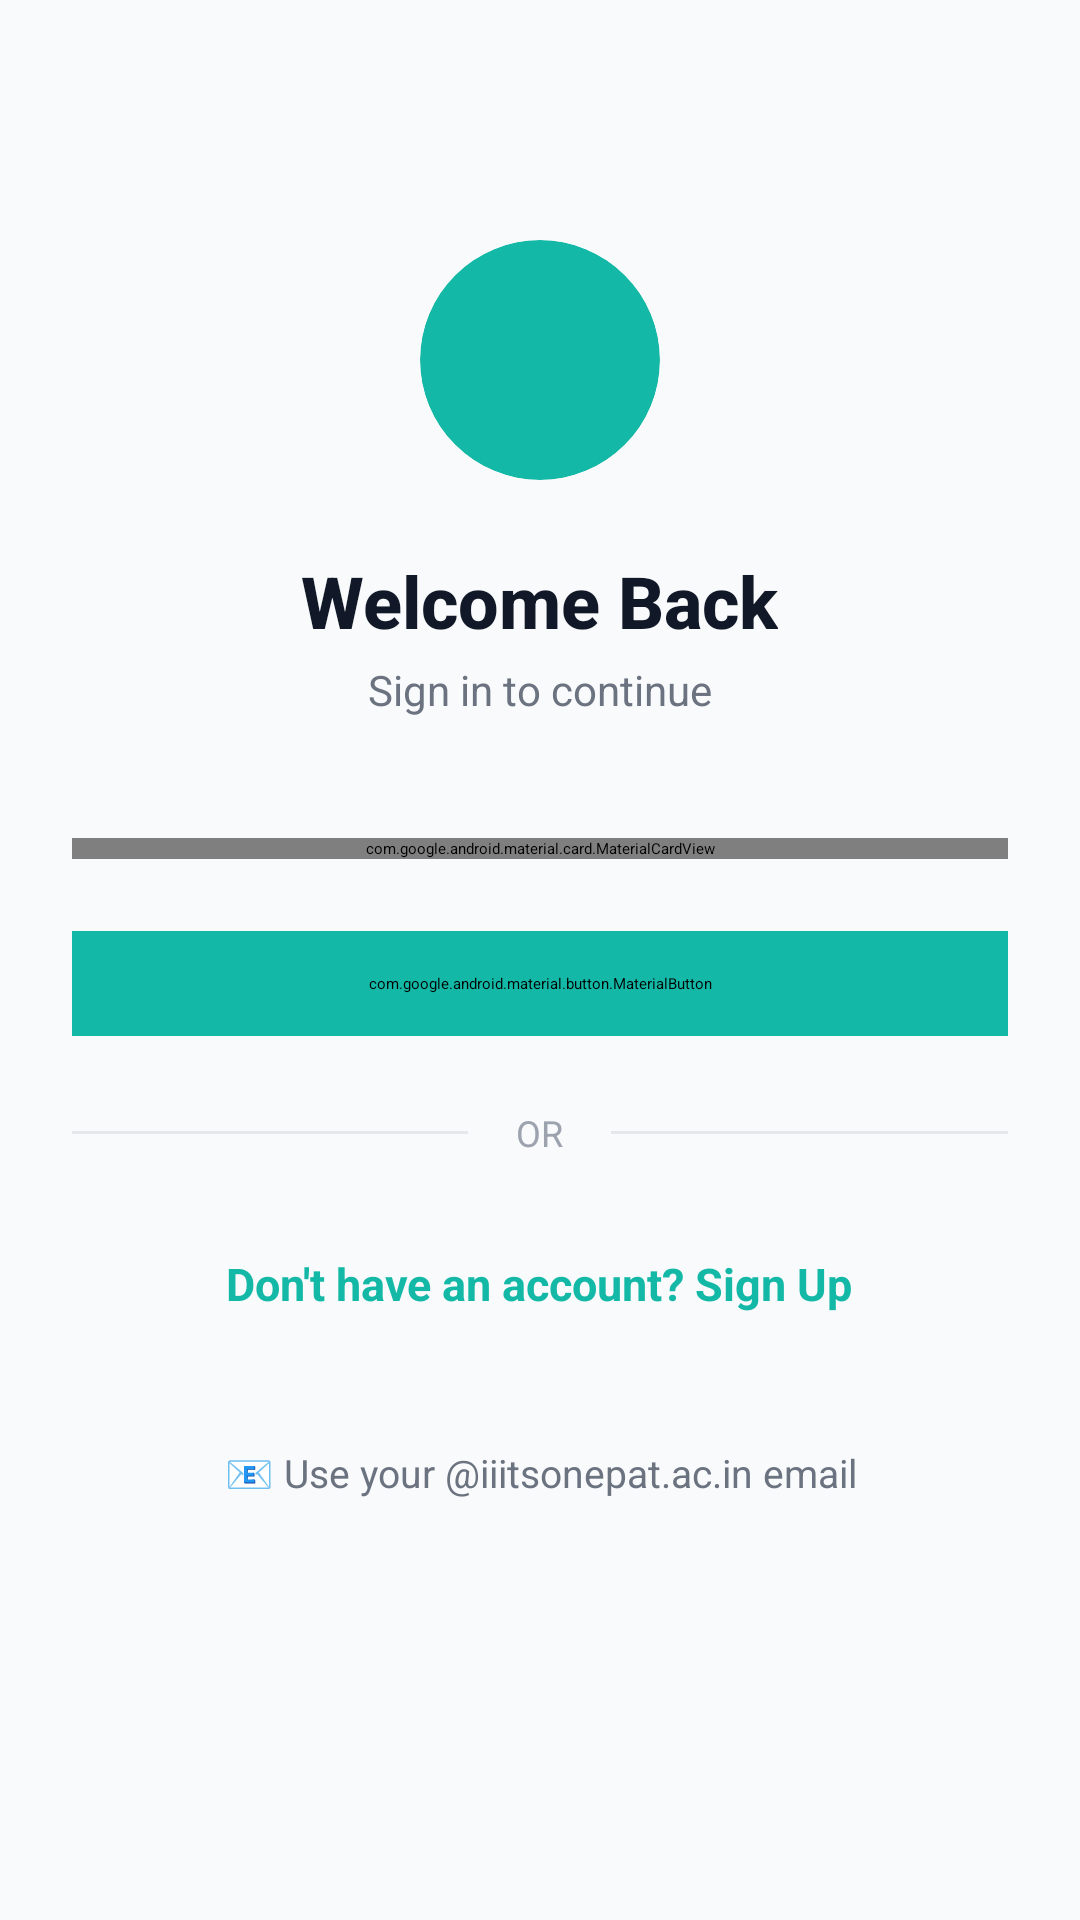

Produce the Android XML layout that renders to this screen, including the resource entries it uses.
<!-- AndroidManifest.xml: application theme Theme.SmallBasket -->
<!-- res/layout/activity_login.xml -->
<?xml version="1.0" encoding="utf-8"?>
<ScrollView xmlns:android="http://schemas.android.com/apk/res/android"
    android:layout_width="match_parent"
    android:layout_height="match_parent"
    xmlns:app="http://schemas.android.com/apk/res-auto"
    android:background="#F9FAFB"
    android:fillViewport="true"
    android:theme="@style/ThemeOverlay.MaterialComponents.Light">

    <LinearLayout
        android:layout_width="match_parent"
        android:layout_height="wrap_content"
        android:orientation="vertical"
        android:paddingTop="80dp"
        android:paddingBottom="32dp"
        android:paddingHorizontal="24dp">

        
        <androidx.cardview.widget.CardView
            android:layout_width="80dp"
            android:layout_height="80dp"
            android:layout_gravity="center_horizontal"
            android:layout_marginBottom="24dp"
            app:cardCornerRadius="40dp"
            app:cardElevation="4dp"
            app:cardBackgroundColor="#14B8A6">

            <ImageView
                android:id="@+id/logoCart"
                android:layout_width="48dp"
                android:layout_height="48dp"
                android:layout_gravity="center"
                android:src="@drawable/ic_logo"
                app:tint="#FFFFFF" />
        </androidx.cardview.widget.CardView>

        
        <TextView
            android:id="@+id/tvTitle"
            android:layout_width="wrap_content"
            android:layout_height="wrap_content"
            android:layout_gravity="center_horizontal"
            android:text="Welcome Back"
            android:textSize="24sp"
            android:textStyle="bold"
            android:textColor="#111827"
            android:fontFamily="sans-serif-medium"
            android:layout_marginBottom="4dp" />

        <TextView
            android:layout_width="wrap_content"
            android:layout_height="wrap_content"
            android:layout_gravity="center_horizontal"
            android:text="Sign in to continue"
            android:textSize="14sp"
            android:textColor="#6B7280"
            android:layout_marginBottom="40dp" />

        
        <com.google.android.material.card.MaterialCardView
            android:layout_width="match_parent"
            android:layout_height="wrap_content"
            android:layout_marginBottom="24dp"
            app:cardCornerRadius="16dp"
            app:cardElevation="0dp"
            app:cardBackgroundColor="#FFFFFF">

            <LinearLayout
                android:layout_width="match_parent"
                android:layout_height="wrap_content"
                android:orientation="vertical"
                android:padding="20dp">

                
                <TextView
                    android:layout_width="wrap_content"
                    android:layout_height="wrap_content"
                    android:text="College Email"
                    android:textColor="#9CA3AF"
                    android:textSize="11sp"
                    android:layout_marginBottom="8dp"/>

                
                <LinearLayout
                    android:layout_width="match_parent"
                    android:layout_height="wrap_content"
                    android:background="@drawable/info_field_bg"
                    android:orientation="horizontal"
                    android:gravity="center_vertical"
                    android:paddingHorizontal="16dp"
                    android:paddingVertical="4dp"
                    android:layout_marginBottom="20dp">

                    <ImageView
                        android:layout_width="20dp"
                        android:layout_height="20dp"
                        android:src="@android:drawable/ic_dialog_email"
                        app:tint="#14B8A6"
                        android:layout_marginEnd="12dp"/>

                    <EditText
                        android:id="@+id/etEmail"
                        android:layout_width="0dp"
                        android:layout_height="wrap_content"
                        android:layout_weight="1"
                        android:hint="Enter your email"
                        android:inputType="textEmailAddress"
                        android:padding="12dp"
                        android:textSize="15sp"
                        android:textColor="#111827"
                        android:textColorHint="#9CA3AF"
                        android:background="@android:color/transparent" />
                </LinearLayout>

                
                <TextView
                    android:layout_width="wrap_content"
                    android:layout_height="wrap_content"
                    android:text="Password"
                    android:textColor="#9CA3AF"
                    android:textSize="11sp"
                    android:layout_marginBottom="8dp"/>

                
                <LinearLayout
                    android:layout_width="match_parent"
                    android:layout_height="wrap_content"
                    android:background="@drawable/info_field_bg"
                    android:orientation="horizontal"
                    android:gravity="center_vertical"
                    android:paddingHorizontal="16dp"
                    android:paddingVertical="4dp">

                    <ImageView
                        android:layout_width="20dp"
                        android:layout_height="20dp"
                        android:src="@android:drawable/ic_lock_lock"
                        app:tint="#14B8A6"
                        android:layout_marginEnd="12dp"/>

                    <EditText
                        android:id="@+id/etPassword"
                        android:layout_width="0dp"
                        android:layout_height="wrap_content"
                        android:layout_weight="1"
                        android:hint="Enter your password"
                        android:inputType="textPassword"
                        android:padding="12dp"
                        android:textSize="15sp"
                        android:textColor="#111827"
                        android:textColorHint="#9CA3AF"
                        android:background="@android:color/transparent" />
                </LinearLayout>

                
                <TextView
                    android:id="@+id/tvForgotPassword"
                    android:layout_width="wrap_content"
                    android:layout_height="wrap_content"
                    android:layout_gravity="end"
                    android:layout_marginTop="12dp"
                    android:text="@string/forgot_password"
                    android:textColor="#14B8A6"
                    android:textSize="13sp"
                    android:textStyle="bold"
                    android:clickable="true"
                    android:focusable="true"
                    android:background="?attr/selectableItemBackground"
                    android:padding="4dp"/>

            </LinearLayout>
        </com.google.android.material.card.MaterialCardView>

        
        <com.google.android.material.button.MaterialButton
            android:id="@+id/btnLogin"
            android:layout_width="match_parent"
            android:layout_height="wrap_content"
            android:backgroundTint="#14B8A6"
            android:paddingVertical="14dp"
            android:text="Login"
            android:textAllCaps="false"
            android:textColor="#FFFFFF"
            android:textSize="15sp"
            android:textStyle="bold"
            app:cornerRadius="16dp"
            android:layout_marginBottom="24dp" />

        
        <LinearLayout
            android:layout_width="match_parent"
            android:layout_height="wrap_content"
            android:orientation="horizontal"
            android:gravity="center_vertical"
            android:layout_marginBottom="20dp">

            <View
                android:layout_width="0dp"
                android:layout_height="1dp"
                android:layout_weight="1"
                android:background="#E5E7EB" />

            <TextView
                android:layout_width="wrap_content"
                android:layout_height="wrap_content"
                android:text="OR"
                android:textColor="#9CA3AF"
                android:textSize="12sp"
                android:paddingHorizontal="16dp" />

            <View
                android:layout_width="0dp"
                android:layout_height="1dp"
                android:layout_weight="1"
                android:background="#E5E7EB" />
        </LinearLayout>

        
        <TextView
            android:id="@+id/tvGoToSignUp"
            android:layout_width="wrap_content"
            android:layout_height="wrap_content"
            android:layout_gravity="center_horizontal"
            android:text="Don't have an account? Sign Up"
            android:textColor="#14B8A6"
            android:textSize="15sp"
            android:textStyle="bold"
            android:padding="12dp"
            android:layout_marginBottom="16dp" />

        
        <LinearLayout
            android:layout_width="match_parent"
            android:layout_height="wrap_content"
            android:background="@drawable/info_field_bg"
            android:orientation="horizontal"
            android:gravity="center"
            android:padding="16dp">

            <TextView
                android:layout_width="wrap_content"
                android:layout_height="wrap_content"
                android:text="📧 Use your @iiitsonepat.ac.in email"
                android:textSize="13sp"
                android:textColor="#6B7280"
                android:gravity="center" />
        </LinearLayout>

    </LinearLayout>
</ScrollView>
<!-- resources referenced by this layout -->
<resources>
  <string name="forgot_password">Forgot Password?</string>
</resources>
